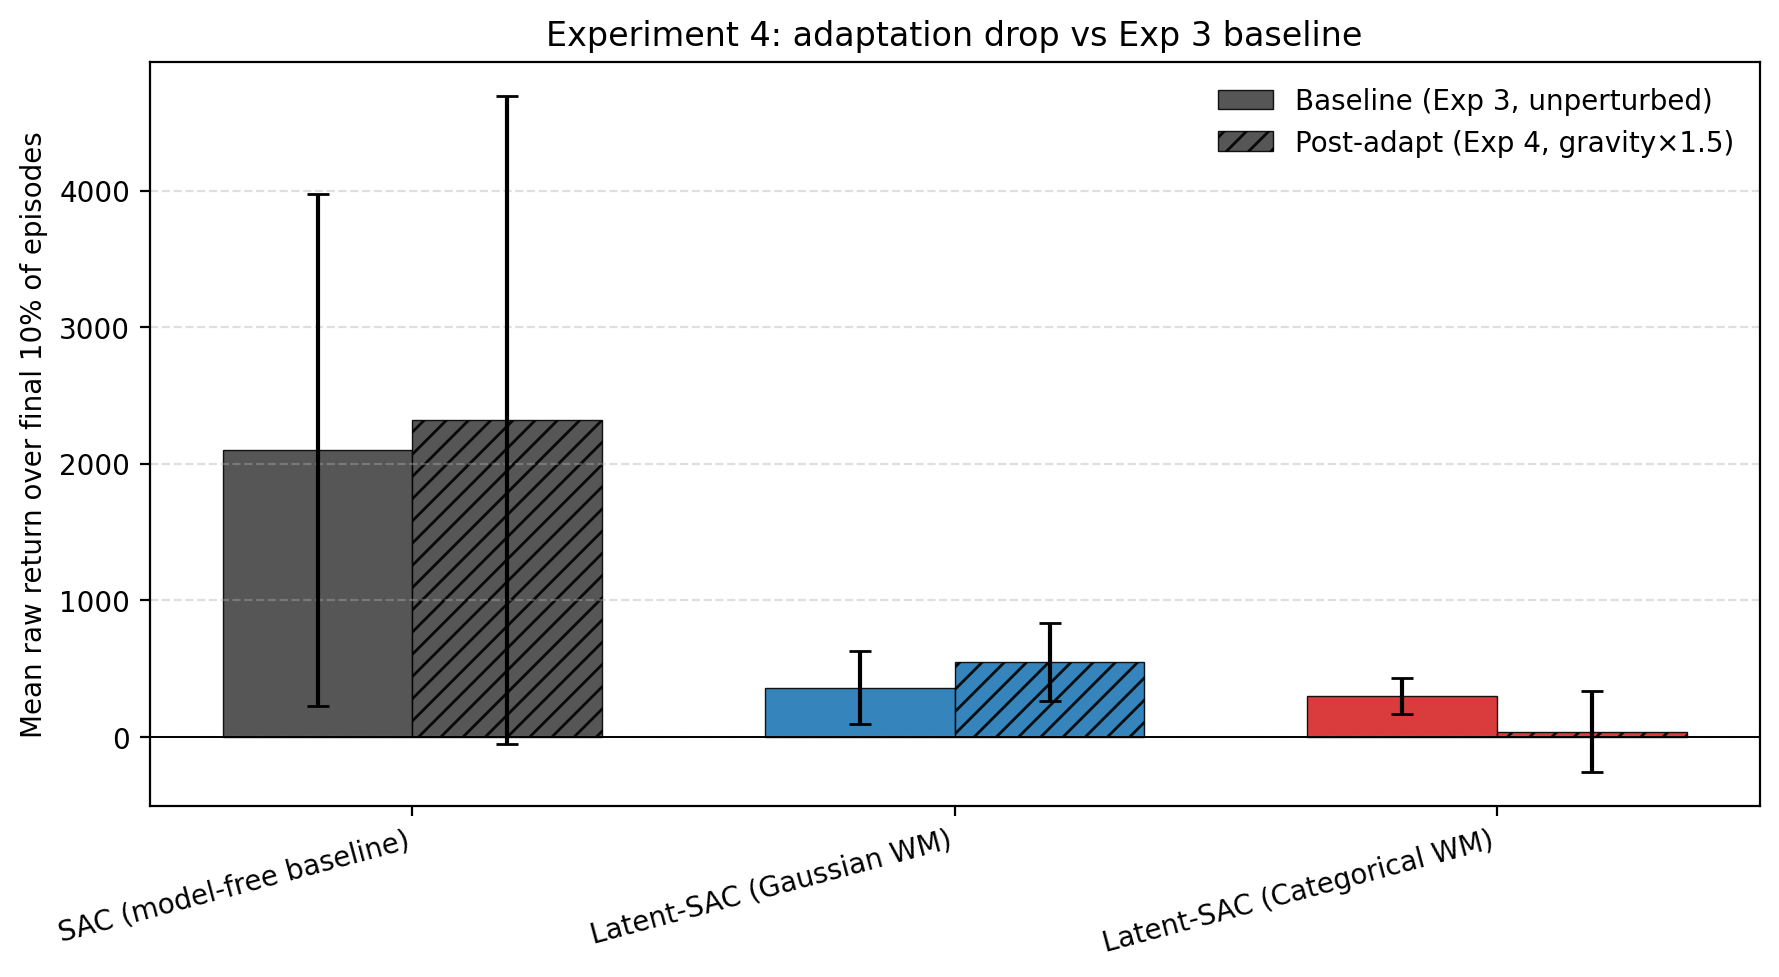

Data behind this chart, as committed beside it:
, agent, baseline, baseline, post_adapt, post_adapt
, , mean, std, mean, std
0, categorical, 299.8, 132.2, 37.47, 295.8
1, gaussian, 360.8, 265.8, 547.1, 283.6
2, sac, 2099, 1873, 2321, 2373
